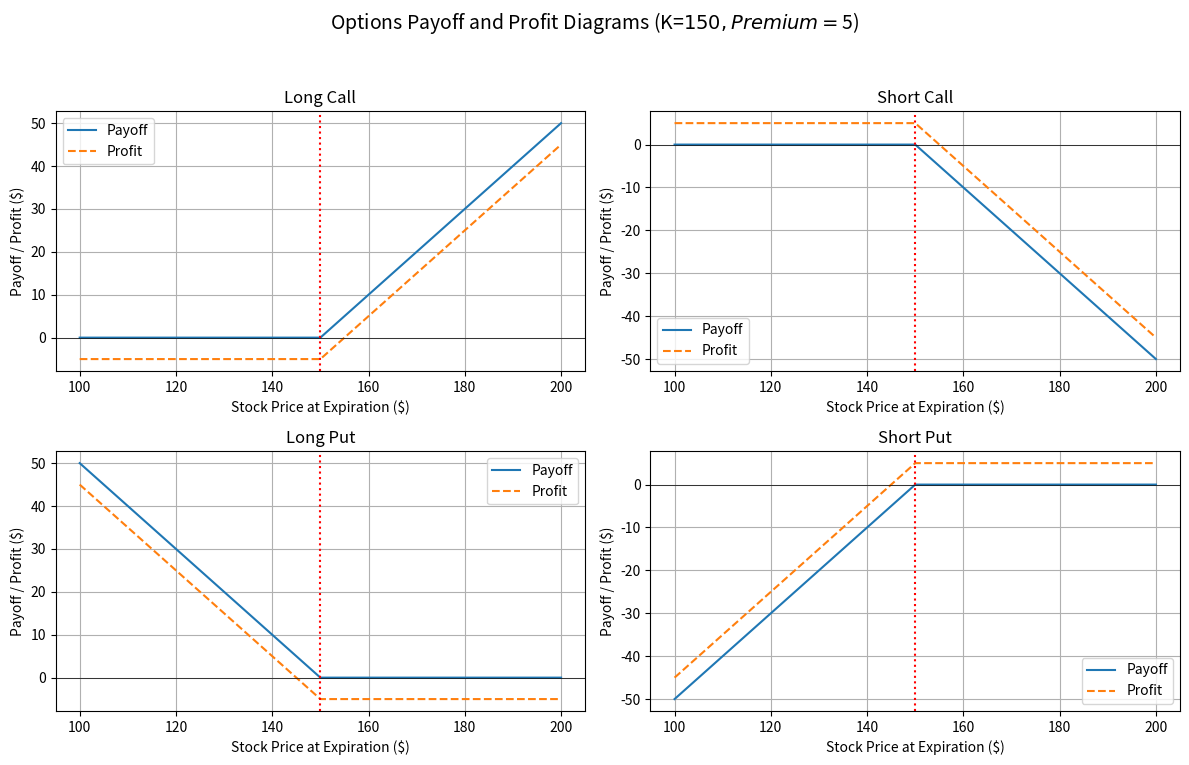

Recreate this plot in Python.
import numpy as np
import matplotlib.pyplot as plt

# Constants
K = 150      # Strike price
premium = 5  # Option premium
S = np.linspace(100, 200, 500)  # Underlying stock price range

# Payoff and Profit formulas

# (a) Long Call
payoff_long_call = np.maximum(S - K, 0)
profit_long_call = payoff_long_call - premium

# (b) Short Call
payoff_short_call = -np.maximum(S - K, 0)
profit_short_call = payoff_short_call + premium

# (c) Long Put
payoff_long_put = np.maximum(K - S, 0)
profit_long_put = payoff_long_put - premium

# (d) Short Put
payoff_short_put = -np.maximum(K - S, 0)
profit_short_put = payoff_short_put + premium

# Plotting
fig, axs = plt.subplots(2, 2, figsize=(12, 8))
fig.suptitle('Options Payoff and Profit Diagrams (K=$150, Premium=$5)', fontsize=14)

# Long Call
axs[0, 0].plot(S, payoff_long_call, label='Payoff')
axs[0, 0].plot(S, profit_long_call, label='Profit', linestyle='--')
axs[0, 0].axhline(0, color='black', linewidth=0.5)
axs[0, 0].axvline(K, color='red', linestyle=':')
axs[0, 0].set_title('Long Call')
axs[0, 0].legend()
axs[0, 0].grid(True)
axs[0, 0].set_xlabel('Stock Price at Expiration ($)')
axs[0, 0].set_ylabel('Payoff / Profit ($)')

# Short Call
axs[0, 1].plot(S, payoff_short_call, label='Payoff')
axs[0, 1].plot(S, profit_short_call, label='Profit', linestyle='--')
axs[0, 1].axhline(0, color='black', linewidth=0.5)
axs[0, 1].axvline(K, color='red', linestyle=':')
axs[0, 1].set_title('Short Call')
axs[0, 1].legend()
axs[0, 1].grid(True)
axs[0, 1].set_xlabel('Stock Price at Expiration ($)')
axs[0, 1].set_ylabel('Payoff / Profit ($)')

# Long Put
axs[1, 0].plot(S, payoff_long_put, label='Payoff')
axs[1, 0].plot(S, profit_long_put, label='Profit', linestyle='--')
axs[1, 0].axhline(0, color='black', linewidth=0.5)
axs[1, 0].axvline(K, color='red', linestyle=':')
axs[1, 0].set_title('Long Put')
axs[1, 0].legend()
axs[1, 0].grid(True)
axs[1, 0].set_xlabel('Stock Price at Expiration ($)')
axs[1, 0].set_ylabel('Payoff / Profit ($)')

# Short Put
axs[1, 1].plot(S, payoff_short_put, label='Payoff')
axs[1, 1].plot(S, profit_short_put, label='Profit', linestyle='--')
axs[1, 1].axhline(0, color='black', linewidth=0.5)
axs[1, 1].axvline(K, color='red', linestyle=':')
axs[1, 1].set_title('Short Put')
axs[1, 1].legend()
axs[1, 1].grid(True)
axs[1, 1].set_xlabel('Stock Price at Expiration ($)')
axs[1, 1].set_ylabel('Payoff / Profit ($)')

plt.tight_layout(rect=[0, 0.03, 1, 0.95])
plt.show()
